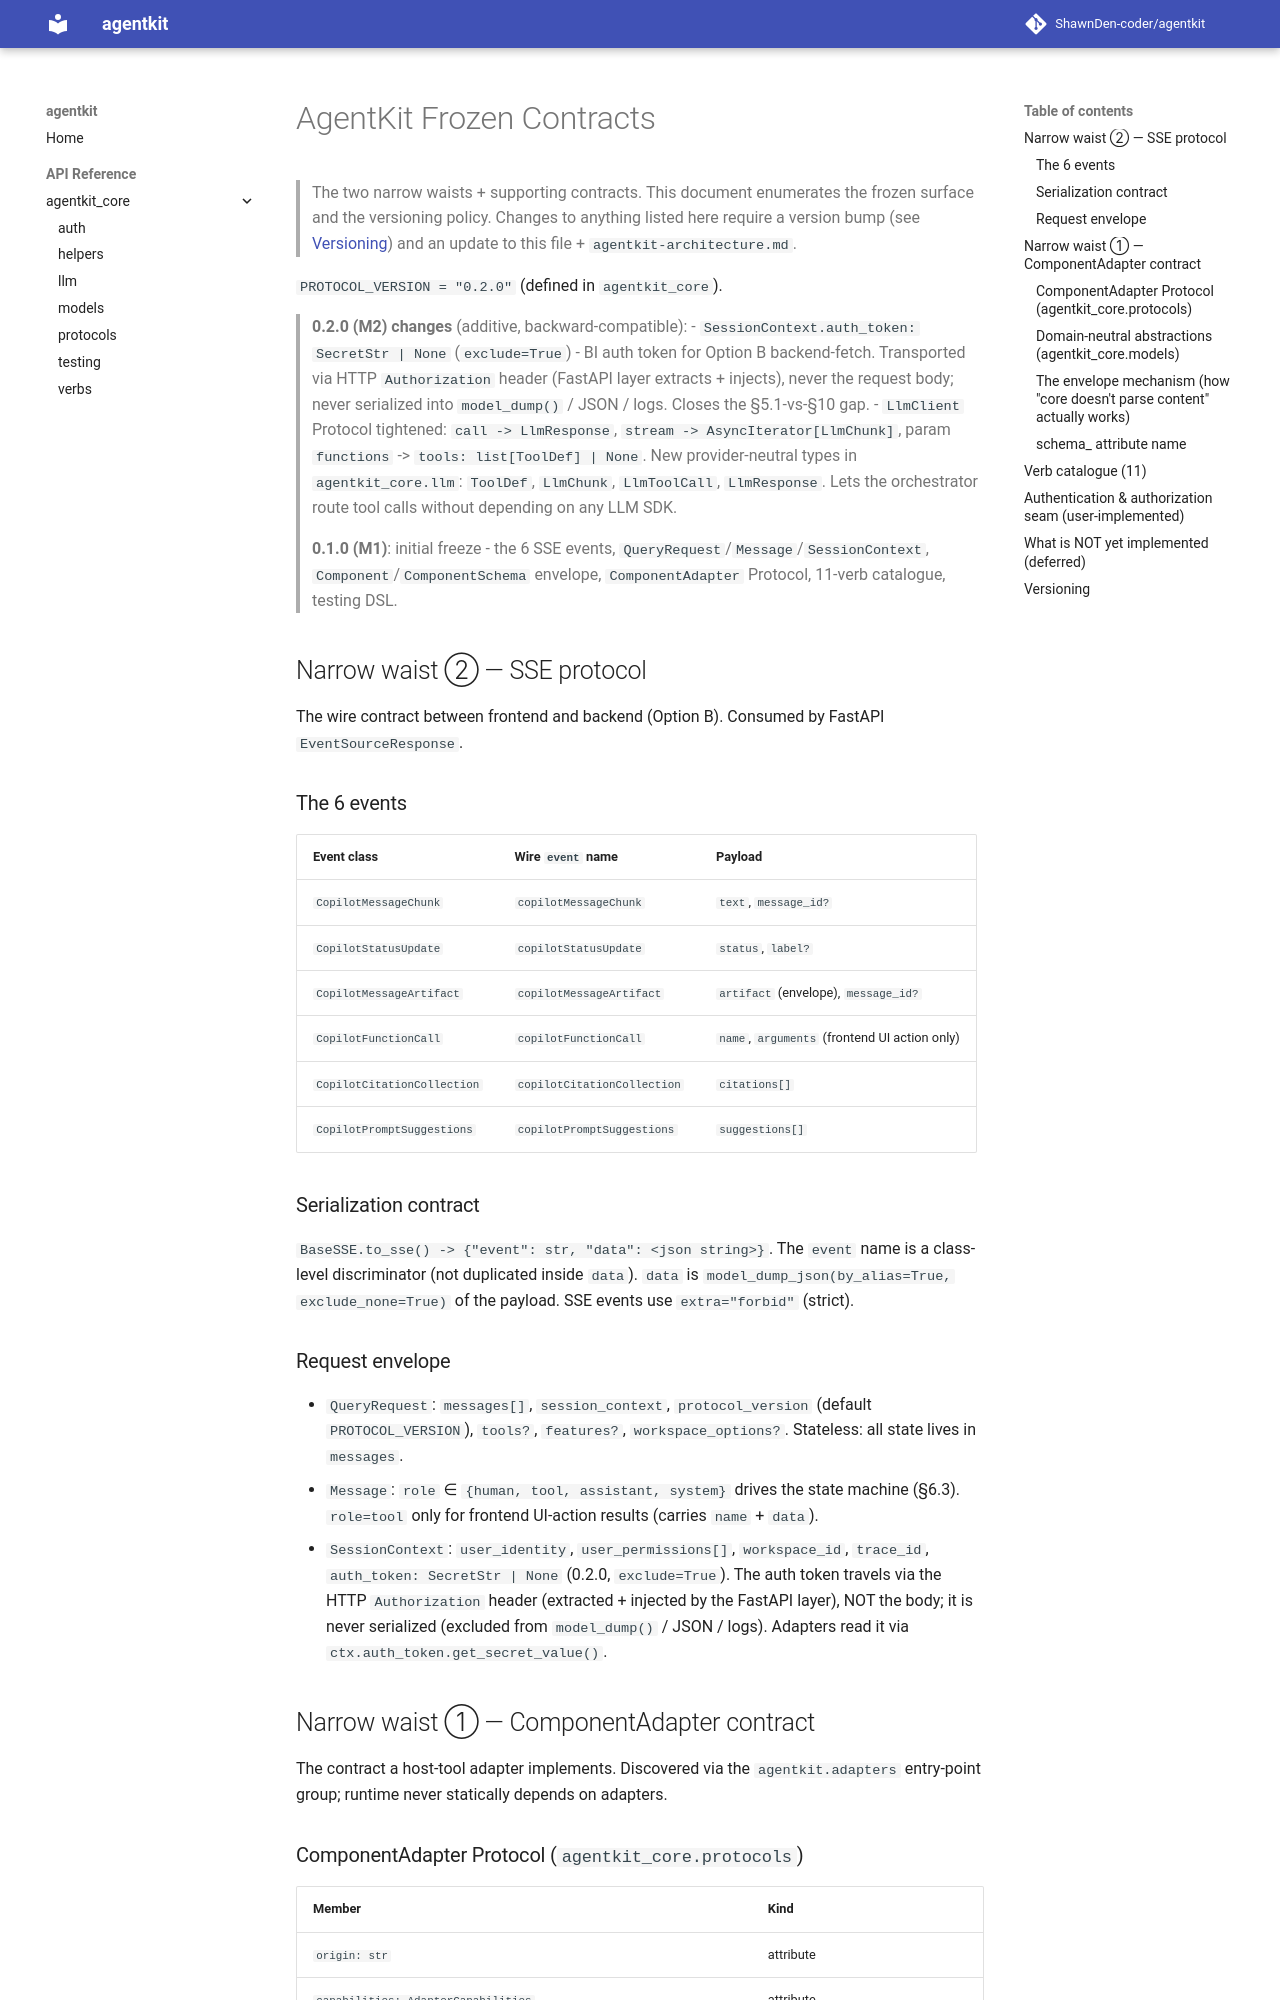

repository: ShawnDen-coder/agentkit · page: contracts/index.html · generator: mkdocs

# AgentKit Frozen Contracts

> The two narrow waists + supporting contracts. This document enumerates the frozen
> surface and the versioning policy. Changes to anything listed here require a version
> bump (see [Versioning](#versioning)) and an update to this file + `agentkit-architecture.md`.

`PROTOCOL_VERSION = "0.2.0"` (defined in `agentkit_core`).

> **0.2.0 (M2) changes** (additive, backward-compatible):
> - `SessionContext.auth_token: SecretStr | None` (`exclude=True`) - BI auth token for
>   Option B backend-fetch. Transported via HTTP `Authorization` header (FastAPI layer
>   extracts + injects), never the request body; never serialized into `model_dump()` /
>   JSON / logs. Closes the §5.1-vs-§10 gap.
> - `LlmClient` Protocol tightened: `call -> LlmResponse`, `stream -> AsyncIterator[LlmChunk]`,
>   param `functions` -> `tools: list[ToolDef] | None`. New provider-neutral types in
>   `agentkit_core.llm`: `ToolDef`, `LlmChunk`, `LlmToolCall`, `LlmResponse`. Lets the
>   orchestrator route tool calls without depending on any LLM SDK.
>
> **0.1.0 (M1)**: initial freeze - the 6 SSE events, `QueryRequest`/`Message`/`SessionContext`,
> `Component`/`ComponentSchema` envelope, `ComponentAdapter` Protocol, 11-verb catalogue,
> testing DSL.

## Narrow waist ② — SSE protocol

The wire contract between frontend and backend (Option B). Consumed by FastAPI
`EventSourceResponse`.

### The 6 events

| Event class | Wire `event` name | Payload |
|---|---|---|
| `CopilotMessageChunk` | `copilotMessageChunk` | `text`, `message_id?` |
| `CopilotStatusUpdate` | `copilotStatusUpdate` | `status`, `label?` |
| `CopilotMessageArtifact` | `copilotMessageArtifact` | `artifact` (envelope), `message_id?` |
| `CopilotFunctionCall` | `copilotFunctionCall` | `name`, `arguments` (frontend UI action only) |
| `CopilotCitationCollection` | `copilotCitationCollection` | `citations[]` |
| `CopilotPromptSuggestions` | `copilotPromptSuggestions` | `suggestions[]` |

### Serialization contract

`BaseSSE.to_sse() -> {"event": str, "data": <json string>}`. The `event` name is a
class-level discriminator (not duplicated inside `data`). `data` is
`model_dump_json(by_alias=True, exclude_none=True)` of the payload. SSE events use
`extra="forbid"` (strict).

### Request envelope

- `QueryRequest`: `messages[]`, `session_context`, `protocol_version` (default
  `PROTOCOL_VERSION`), `tools?`, `features?`, `workspace_options?`. Stateless: all
  state lives in `messages`.
- `Message`: `role` ∈ `{human, tool, assistant, system}` drives the state machine
  (§6.3). `role=tool` only for frontend UI-action results (carries `name` + `data`).
- `SessionContext`: `user_identity`, `user_permissions[]`, `workspace_id`, `trace_id`,
  `auth_token: SecretStr | None` (0.2.0, `exclude=True`). The auth token travels via the
  HTTP `Authorization` header (extracted + injected by the FastAPI layer), NOT the body;
  it is never serialized (excluded from `model_dump()` / JSON / logs). Adapters read it
  via `ctx.auth_token.get_secret_value()`.

## Narrow waist ① — ComponentAdapter contract

The contract a host-tool adapter implements. Discovered via the `agentkit.adapters`
entry-point group; runtime never statically depends on adapters.
